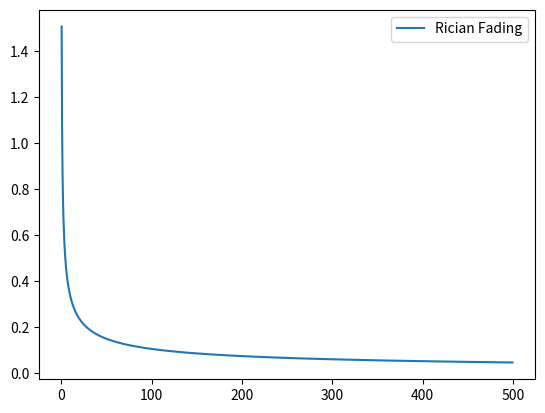

Write the Python code that produced this figure.
import numpy as np
import matplotlib.pyplot as plt


# M is the number of transmitter's antennas
# N is the number of receiver' antennas
# dist is the distance between the transmitter and the receiver
# pl is path-loss exponent
# Kdb is the Rician factor in dB
def Rician_Fading_Channels(M, N, dist, pl, Kdb):
    K = 10 ** (Kdb / 10)  # dB to mW
    mu = np.sqrt(K / (K + 1))  # direct path
    s = np.sqrt(1 / (2 * (K + 1)))  # scattered paths
    Hw = mu + s * (np.random.randn(M, N) + 1j * np.random.randn(M, N))  # Rician channel
    H = np.sqrt(1 / (dist**pl)) * Hw  # Rician channel with pathloss
    return H


r = np.arange(0, 500, 0.5)  # distance vector. (start, stop, step)

plt.plot(r, Rician_Fading_Channels(1, 1, r, 1, 1).transpose())
plt.legend(["Rician Fading"])
# plt.axis([0, 1, -15, 5])
plt.show()
